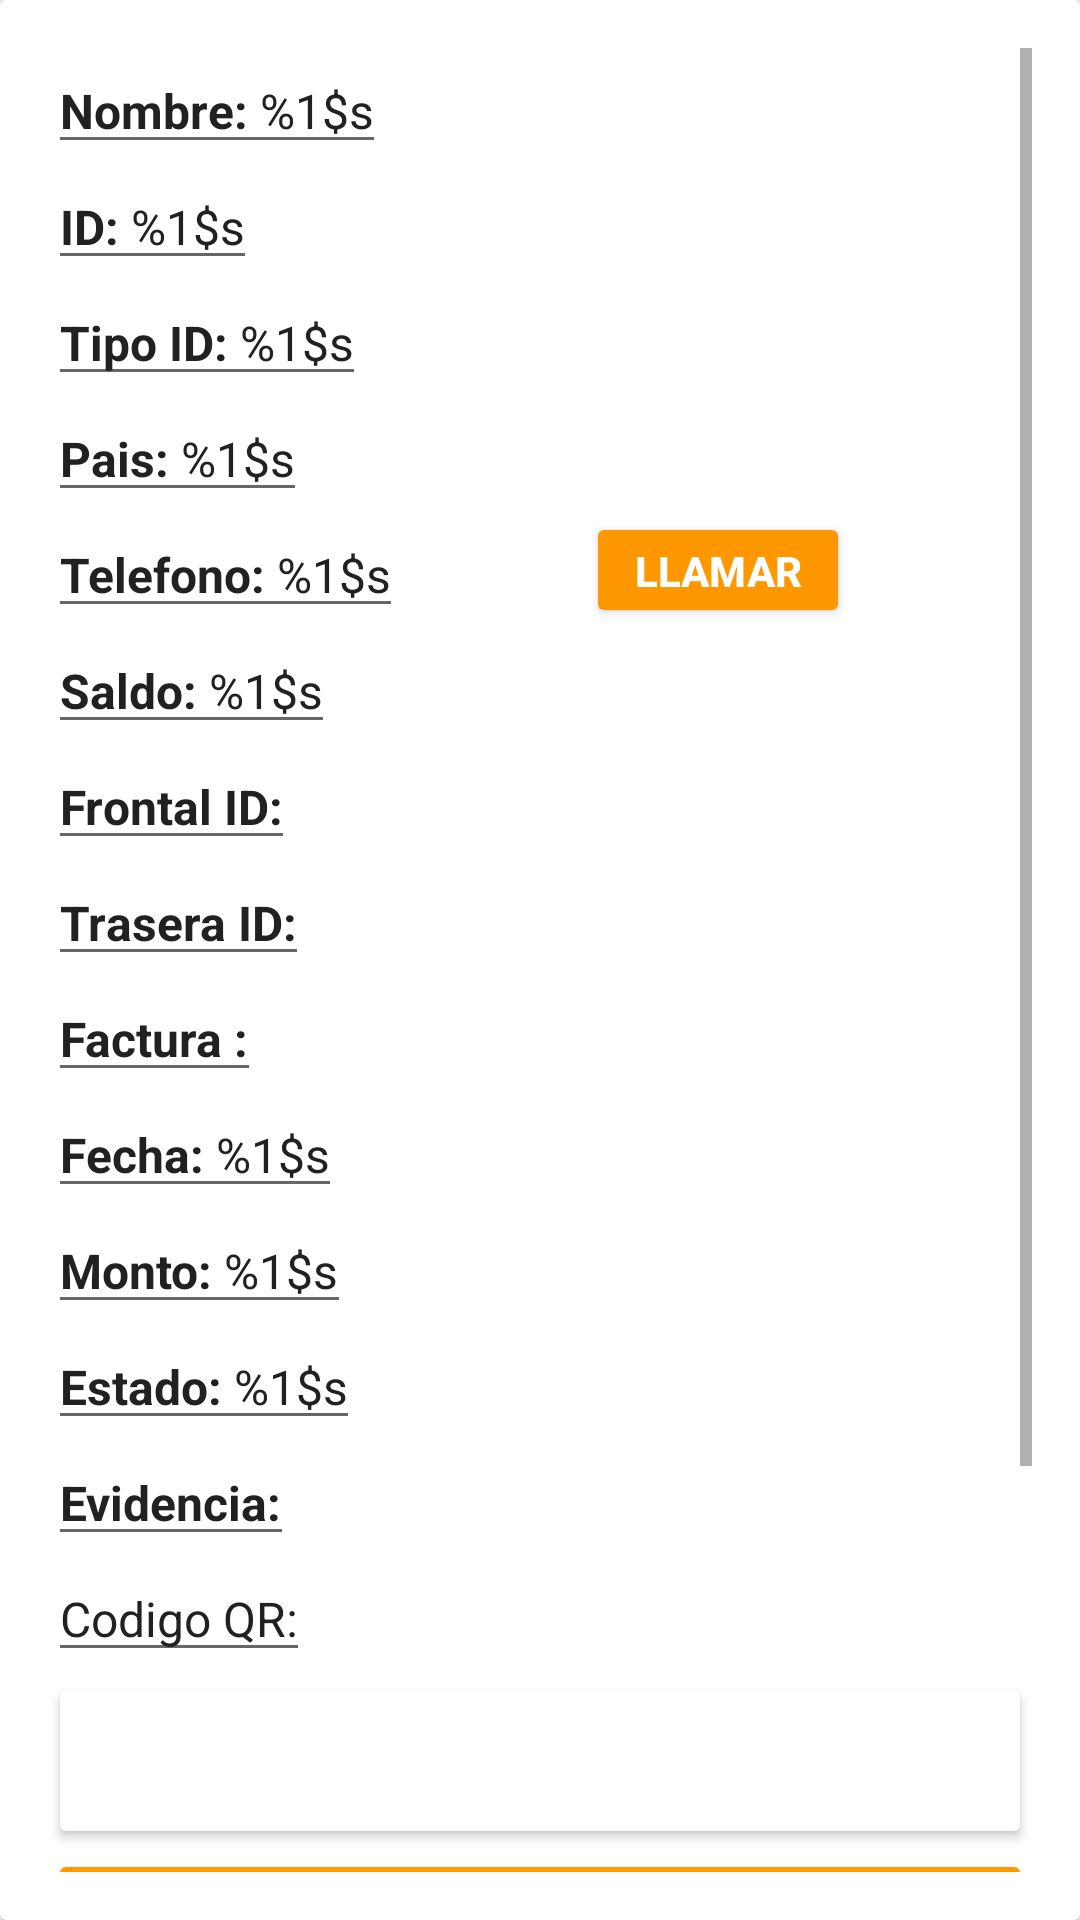

Here is an Android app screen rendered from its layout file. Give the layout XML and the strings, colors and styles it references.
<!-- AndroidManifest.xml: application theme AppTheme -->
<!-- res/layout/fragment_btc_charge_detail.xml -->
<?xml version="1.0" encoding="utf-8"?>
<android.support.v7.widget.CardView xmlns:android="http://schemas.android.com/apk/res/android"
    xmlns:tools="http://schemas.android.com/tools"
    android:layout_width="match_parent"
    android:layout_height="match_parent"
    xmlns:app="http://schemas.android.com/apk/res-auto"
    >

    <ScrollView
        android:id="@+id/chargeDetailLayout"
        android:layout_margin="@dimen/activity"
        android:layout_width="match_parent"
        android:layout_height="wrap_content">
        <LinearLayout
            android:orientation="vertical"
            android:layout_width="match_parent"
            android:layout_height="wrap_content">
            <include layout="@layout/content_person"
                android:id="@+id/contentPersonLayout"
                />
            <include layout="@layout/content_btc_charge"
                android:id="@+id/contentChargeLayout"
                />

            <Button
                android:id="@+id/addQRButton"
                android:layout_width="match_parent"
                android:layout_height="wrap_content"
                android:theme="@style/AccentButton"
                android:text="@string/addQr"
                android:padding="20dp"
                android:drawableStart="@drawable/ic_camera"
                />

            <Button
                android:id="@+id/chargeApproveButton"
                android:layout_width="match_parent"
                android:layout_height="wrap_content"
                android:theme="@style/PrimaryButton"
                android:text="@string/accept"
                android:padding="20dp"
                android:drawableStart="@drawable/ic_check"
                />

            <Button
                android:id="@+id/chargeCompleteButton"
                android:layout_width="match_parent"
                android:layout_height="wrap_content"
                android:theme="@style/PrimaryButton"
                android:text="@string/complete"
                android:padding="20dp"
                android:drawableStart="@drawable/ic_double_check"
                />

            <Button
                android:id="@+id/chargeDenyButton"
                android:layout_width="match_parent"
                android:layout_height="wrap_content"
                android:theme="@style/AlertButton"
                android:text="@string/deny"
                android:padding="20dp"
                android:drawableStart="@drawable/ic_deny"
                />

        </LinearLayout>
    </ScrollView>

    <android.support.constraint.ConstraintLayout
        android:layout_width="match_parent"
        android:layout_height="match_parent">

        <ProgressBar
            android:id="@+id/progressBar"
            style="?android:attr/progressBarStyleLarge"
            android:layout_width="wrap_content"
            android:layout_height="wrap_content"
            app:layout_constraintBottom_toBottomOf="parent"
            app:layout_constraintLeft_toLeftOf="parent"
            app:layout_constraintRight_toRightOf="parent"
            app:layout_constraintTop_toTopOf="parent"
            android:visibility="gone"
            />

    </android.support.constraint.ConstraintLayout>


</android.support.v7.widget.CardView>
<!-- res/layout/content_person.xml (included above) -->
<?xml version="1.0" encoding="utf-8"?>
<android.support.constraint.ConstraintLayout xmlns:android="http://schemas.android.com/apk/res/android"
    xmlns:tools="http://schemas.android.com/tools"
    android:layout_width="match_parent"
    android:layout_height="wrap_content"
    xmlns:app="http://schemas.android.com/apk/res-auto">

    <TextView
        android:id="@+id/personNameTextView"
        style="@style/BaseEditText"
        android:layout_width="wrap_content"
        android:layout_height="wrap_content"
        android:text="@string/name_label"
        app:layout_constraintStart_toStartOf="parent"
        app:layout_constraintTop_toTopOf="parent" />

    <TextView
        android:id="@+id/personIdentificationTextView"
        style="@style/BaseEditText"
        android:layout_width="wrap_content"
        android:layout_height="wrap_content"
        android:text="@string/identification_label"
        app:layout_constraintStart_toStartOf="parent"
        app:layout_constraintTop_toBottomOf="@id/personNameTextView"
        />

    <TextView
        android:id="@+id/personIdentificationTypeTextView"
        style="@style/BaseEditText"
        android:layout_width="wrap_content"
        android:layout_height="wrap_content"
        android:text="@string/identification_type_label"
        app:layout_constraintStart_toStartOf="parent"
        app:layout_constraintTop_toBottomOf="@id/personIdentificationTextView"
        />

    <TextView
        android:id="@+id/personCountryTextView"
        style="@style/BaseEditText"
        android:layout_width="wrap_content"
        android:layout_height="wrap_content"
        android:text="@string/country_label"
        app:layout_constraintStart_toStartOf="parent"
        app:layout_constraintTop_toBottomOf="@id/personIdentificationTypeTextView"
        />

    <TextView
        android:id="@+id/personPhoneTextView"
        style="@style/BaseEditText"
        android:layout_width="wrap_content"
        android:layout_height="wrap_content"
        android:text="@string/phone_label"
        app:layout_constraintStart_toStartOf="parent"
        app:layout_constraintTop_toBottomOf="@id/personCountryTextView"
        />

    <Button
        android:id="@+id/callButton"
        android:layout_width="wrap_content"
        android:layout_height="0dp"
        app:layout_constraintEnd_toEndOf="parent"
        app:layout_constraintTop_toTopOf="@id/personPhoneTextView"
        app:layout_constraintBottom_toBottomOf="@id/personPhoneTextView"
        app:layout_constraintStart_toEndOf="@id/personPhoneTextView"
        android:text="@string/call"
        android:drawableStart="@drawable/ic_phone"
        android:theme="@style/PrimaryButton"
        />

    <TextView
        android:id="@+id/personBalanceTextView"
        style="@style/BaseEditText"
        android:layout_width="wrap_content"
        android:layout_height="wrap_content"
        android:text="@string/balance_label"
        app:layout_constraintStart_toStartOf="parent"
        app:layout_constraintTop_toBottomOf="@id/personPhoneTextView"
        />

    <TextView
        android:id="@+id/personIdentificationFrontTextView"
        style="@style/BaseEditText"
        android:layout_width="wrap_content"
        android:layout_height="wrap_content"
        android:text="@string/identificationFront_label"
        app:layout_constraintStart_toStartOf="parent"
        app:layout_constraintTop_toBottomOf="@id/personBalanceTextView"
        />

    <ImageView
        android:id="@+id/personIdentificationFrontImageView"
        android:src="@drawable/imagen_disponible"
        android:layout_width="wrap_content"
        android:layout_height="wrap_content"
        app:layout_constraintStart_toStartOf="parent"
        app:layout_constraintEnd_toEndOf="parent"
        app:layout_constraintTop_toBottomOf="@id/personIdentificationFrontTextView"
        tools:ignore="ContentDescription" />

    <TextView
        android:id="@+id/personIdentificationBackTextView"
        style="@style/BaseEditText"
        android:layout_width="wrap_content"
        android:layout_height="wrap_content"
        android:text="@string/identificationBack_label"
        app:layout_constraintStart_toStartOf="parent"
        app:layout_constraintTop_toBottomOf="@id/personIdentificationFrontImageView"
        />

    <ImageView
        android:id="@+id/personIdentificationBackImageView"
        android:src="@drawable/imagen_disponible"
        android:layout_width="wrap_content"
        android:layout_height="wrap_content"
        app:layout_constraintStart_toStartOf="parent"
        app:layout_constraintEnd_toEndOf="parent"
        app:layout_constraintTop_toBottomOf="@id/personIdentificationBackTextView"
        tools:ignore="ContentDescription" />

    <TextView
        android:id="@+id/personPublicReceiptTextView"
        style="@style/BaseEditText"
        android:layout_width="wrap_content"
        android:layout_height="wrap_content"
        android:text="@string/publicReceipt_label"
        app:layout_constraintStart_toStartOf="parent"
        app:layout_constraintTop_toBottomOf="@id/personIdentificationBackImageView"
        />

    <ImageView
        android:id="@+id/personPublicReceiptImageView"
        android:src="@drawable/imagen_disponible"
        android:layout_width="wrap_content"
        android:layout_height="wrap_content"
        app:layout_constraintStart_toStartOf="parent"
        app:layout_constraintEnd_toEndOf="parent"
        app:layout_constraintTop_toBottomOf="@id/personPublicReceiptTextView"
        tools:ignore="ContentDescription" />



</android.support.constraint.ConstraintLayout>
<!-- res/layout/content_btc_charge.xml (included above) -->
<?xml version="1.0" encoding="utf-8"?>
<android.support.constraint.ConstraintLayout xmlns:android="http://schemas.android.com/apk/res/android"
    android:layout_width="match_parent"
    android:layout_height="match_parent"
    xmlns:app="http://schemas.android.com/apk/res-auto"
    xmlns:tools="http://schemas.android.com/tools">

    <TextView
        android:id="@+id/chargeDateTextView"
        style="@style/BaseEditText"
        android:layout_width="wrap_content"
        android:layout_height="wrap_content"
        android:text="@string/date_label"
        app:layout_constraintStart_toStartOf="parent"
        app:layout_constraintTop_toTopOf="parent" />

    <TextView
        android:id="@+id/chargeAmountTextView"
        style="@style/BaseEditText"
        android:layout_width="wrap_content"
        android:layout_height="wrap_content"
        android:text="@string/amount_label"
        app:layout_constraintStart_toStartOf="parent"
        app:layout_constraintTop_toBottomOf="@id/chargeDateTextView"
        />

    <TextView
        android:id="@+id/chargeStateTextView"
        style="@style/BaseEditText"
        android:layout_width="wrap_content"
        android:layout_height="wrap_content"
        android:text="@string/state_label"
        app:layout_constraintStart_toStartOf="parent"
        app:layout_constraintTop_toBottomOf="@id/chargeAmountTextView"
        />

    <TextView
        android:id="@+id/chargeEvidenceTextView"
        style="@style/BaseEditText"
        android:layout_width="wrap_content"
        android:layout_height="wrap_content"
        android:text="@string/evidence_label"
        app:layout_constraintStart_toStartOf="parent"
        app:layout_constraintTop_toBottomOf="@id/chargeStateTextView"
        />

    <ImageView
        android:id="@+id/chargeEvidenceImageView"
        android:src="@drawable/imagen_disponible"
        android:layout_width="wrap_content"
        android:layout_height="wrap_content"
        app:layout_constraintStart_toStartOf="parent"
        app:layout_constraintEnd_toEndOf="parent"
        app:layout_constraintTop_toBottomOf="@id/chargeEvidenceTextView"
        tools:ignore="ContentDescription" />

    <TextView
        android:id="@+id/chargeQRTextView"
        style="@style/BaseEditText"
        android:layout_width="wrap_content"
        android:layout_height="wrap_content"
        android:text="@string/qr_label"
        app:layout_constraintStart_toStartOf="parent"
        app:layout_constraintTop_toBottomOf="@id/chargeEvidenceImageView"
        />

    <ImageView
        android:id="@+id/chargeQRImageView"
        android:src="@drawable/imagen_disponible"
        android:layout_width="wrap_content"
        android:layout_height="wrap_content"
        app:layout_constraintStart_toStartOf="parent"
        app:layout_constraintEnd_toEndOf="parent"
        app:layout_constraintTop_toBottomOf="@id/chargeQRTextView"
        tools:ignore="ContentDescription" />

</android.support.constraint.ConstraintLayout>
<!-- resources referenced by this layout -->
<resources>
  <dimen name="activity">16dp</dimen>
  <!-- drawable ic_double_check (drawable) -->
  <?xml version="1.0" encoding="utf-8"?>
  <vector xmlns:android="http://schemas.android.com/apk/res/android"
      android:height="24dp"
      android:width="24dp"
      android:viewportWidth="24"
      android:viewportHeight="24">
      <path android:fillColor="@color/colorIcon" android:pathData="M0.41,13.41L6,19L7.41,17.58L1.83,12M22.24,5.58L11.66,16.17L7.5,12L6.07,13.41L11.66,19L23.66,7M18,7L16.59,5.58L10.24,11.93L11.66,13.34L18,7Z" />
  </vector>
  <string name="accept">Aceptar</string>
  <string name="addQr">Agregar QR</string>
  <string name="amount_label"><b>Monto:</b> %1$s</string>
  <string name="balance_label"><b>Saldo:</b> %1$s</string>
  <string name="call">Llamar</string>
  <string name="complete">Completar</string>
  <string name="country_label"><b>Pais:</b>  %1$s</string>
  <string name="date_label"><b>Fecha:</b> %1$s</string>
  <string name="deny">Rechazar</string>
  <string name="evidence_label"><b>Evidencia:</b></string>
  <string name="identificationBack_label"><b>Trasera ID:</b></string>
  <string name="identificationFront_label"><b>Frontal ID:</b></string>
  <string name="identification_label"><b>ID:</b> %1$s</string>
  <string name="identification_type_label"><b>Tipo ID:</b> %1$s</string>
  <string name="name_label"><b>Nombre:</b> %1$s</string>
  <string name="phone_label"><b>Telefono:</b> %1$s</string>
  <string name="publicReceipt_label"><b>Factura :</b></string>
  <string name="qr_label">Codigo QR:</string>
  <string name="state_label"><b>Estado:</b> %1$s</string>
  <style name="AccentButton" parent="BaseButton">
          <item name="colorControlHighlight">@color/colorAccentDark</item>
          <item name="colorButtonNormal">@color/button_accent_background</item>
          <item name="android:textColor">@android:color/white</item>
          <item name="android:padding">20dp</item>
      </style>
  <style name="AlertButton" parent="BaseButton">
          <item name="colorControlHighlight">@color/colorAlertDark</item>
          <item name="colorButtonNormal">@color/button_alert_background</item>
          <item name="android:textColor">@android:color/white</item>
      </style>
  <style name="BaseEditText" parent="Widget.AppCompat.EditText">
          <item name="android:singleLine">true</item>
          <item name="android:textSize">@dimen/defaultTextSize</item>
          <item name="android:textColor">?attr/colorPrimaryText</item>
      </style>
  <style name="PrimaryButton" parent="BaseButton">
          <item name="colorControlHighlight">@color/colorPrimaryDark</item>
          <item name="colorButtonNormal">@color/button_background</item>
          <item name="android:textColor">@android:color/white</item>
      </style>
  <color name="colorIcon"> #FFFFFF </color>
  <style name="BaseButton" parent="Widget.AppCompat.Button">
          <item name="android:textAllCaps">true</item>
          <item name="android:textStyle">bold</item>
      </style>
  <color name="colorAccentDark">#3e5059</color>
  <color name="colorAlertDark">#d90c0c</color>
  <dimen name="defaultTextSize">16sp</dimen>
  <color name="colorPrimaryDark">#F57C00</color>
  <color name="colorPrimary">#FF9800</color>
  <color name="colorAccent">#607D8B</color>
  <color name="colorPrimaryText">#212121</color>
  <color name="colorSecondaryText">#757575</color>
  <color name="colorAlertError"> #d32f2f </color>
  <color name="colorBackground">#ebeff0</color>
  <color name="colorCardBackground">#ffffff</color>
  <style name="WindowAnimationTransition">
          <item name="android:windowEnterAnimation">@android:anim/fade_in</item>
          <item name="android:windowExitAnimation">@android:anim/fade_out</item>
      </style>
</resources>
